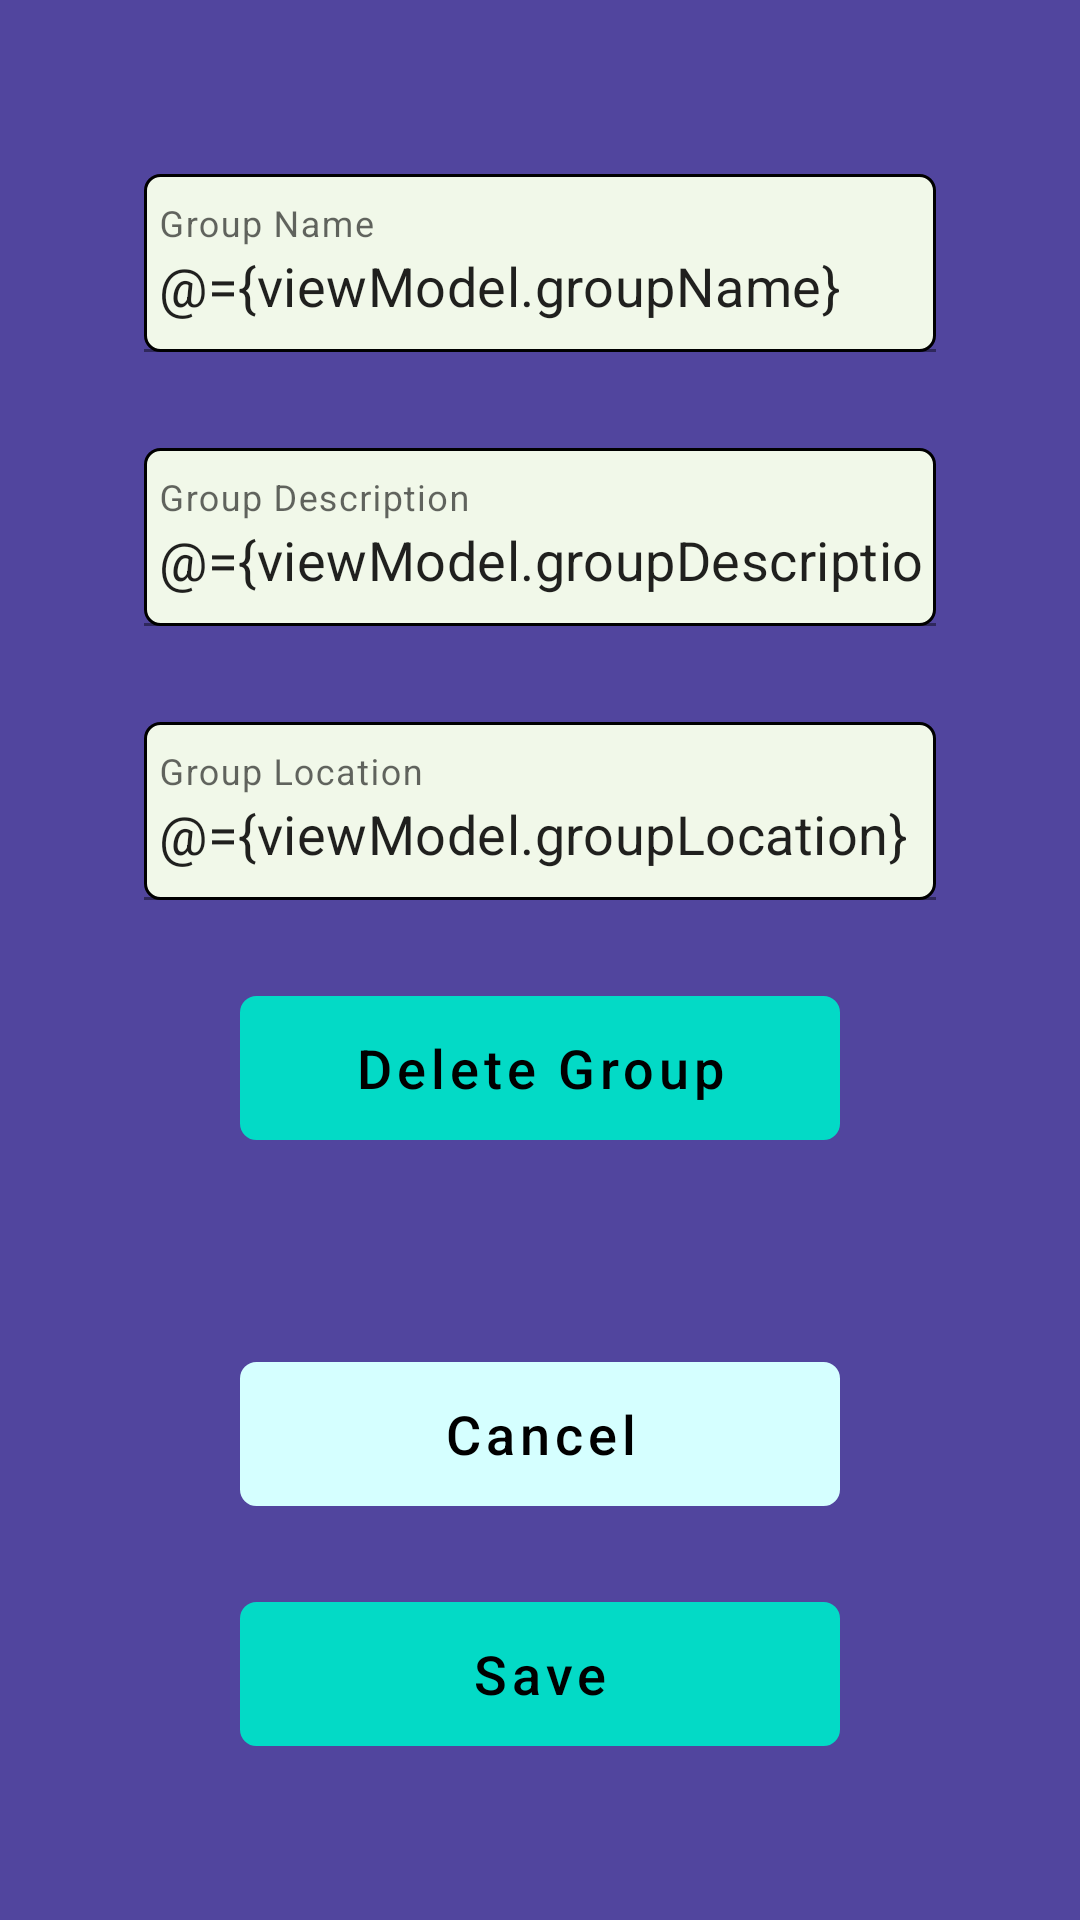

Write the Android layout XML for this screen, with the resource values it uses.
<!-- AndroidManifest.xml: application theme Theme.EventWise -->
<!-- res/layout/activity_update_group.xml -->
<?xml version="1.0" encoding="utf-8"?>
<layout xmlns:android="http://schemas.android.com/apk/res/android"
    xmlns:app="http://schemas.android.com/apk/res-auto"
    xmlns:tools="http://schemas.android.com/tools">

    <data>

        <variable
            name="viewModel"
            type="com.example.eventwise.screens.updategroup.UpdateGroupViewModel" />
    </data>

    <ScrollView
        android:layout_width="match_parent"
        android:layout_height="match_parent"
        android:orientation="vertical"
        android:fillViewport="true"
        android:background="@color/primary_color_scale1"
        tools:context=".screens.updategroup.UpdateGroupActivity">

        <LinearLayout
            android:layout_width="match_parent"
            android:layout_height="wrap_content"
            android:orientation="vertical">

            <Space
                android:layout_width="wrap_content"
                android:layout_height="@dimen/no_size"
                android:layout_weight="1" />

            <LinearLayout
                android:layout_width="match_parent"
                android:layout_height="wrap_content"
                android:layout_gravity="center_horizontal"
                android:orientation="vertical">

                <com.google.android.material.textfield.TextInputLayout
                    android:layout_width="match_parent"
                    android:layout_height="wrap_content"
                    android:layout_marginHorizontal="@dimen/margin_xlarge"
                    android:hint="@string/group_name">

                    <com.google.android.material.textfield.TextInputEditText
                        android:id="@+id/updateGroupActivityEditTextGroupName"
                        android:layout_width="match_parent"
                        android:layout_height="wrap_content"
                        android:importantForAutofill="no"
                        android:background="@drawable/text_field_background"
                        android:layout_margin="@dimen/margin_medium"
                        android:inputType="text"
                        android:layout_gravity="center"
                        android:text="@={viewModel.groupName}"
                        android:paddingHorizontal="@dimen/form_text_field_padding_horizontal"
                        android:paddingTop="@dimen/form_text_field_padding_vertical"
                        android:textSize="@dimen/text_size_medium" />

                </com.google.android.material.textfield.TextInputLayout>

                <com.google.android.material.textfield.TextInputLayout
                    android:layout_width="match_parent"
                    android:layout_height="wrap_content"
                    android:layout_marginHorizontal="@dimen/margin_xlarge"
                    android:hint="@string/group_description">

                    <com.google.android.material.textfield.TextInputEditText
                        android:id="@+id/updateGroupActivityEditTextGroupDescription"
                        android:layout_width="match_parent"
                        android:layout_height="wrap_content"
                        android:importantForAutofill="no"
                        android:background="@drawable/text_field_background"
                        android:layout_margin="@dimen/margin_medium"
                        android:inputType="text"
                        android:layout_gravity="center"
                        android:text="@={viewModel.groupDescription}"
                        android:paddingHorizontal="@dimen/form_text_field_padding_horizontal"
                        android:paddingTop="@dimen/form_text_field_padding_vertical"
                        android:textSize="@dimen/text_size_medium" />

                </com.google.android.material.textfield.TextInputLayout>

                <com.google.android.material.textfield.TextInputLayout
                    android:layout_width="match_parent"
                    android:layout_height="wrap_content"
                    android:layout_marginHorizontal="@dimen/margin_xlarge"
                    android:hint="@string/group_location">

                    <com.google.android.material.textfield.TextInputEditText
                        android:id="@+id/updateGroupActivityEditTextGroupLocation"
                        android:layout_width="match_parent"
                        android:layout_height="wrap_content"
                        android:importantForAutofill="no"
                        android:background="@drawable/text_field_background"
                        android:ems="10"
                        android:layout_margin="@dimen/margin_medium"
                        android:inputType="text"
                        android:layout_gravity="center"
                        android:text="@={viewModel.groupLocation}"
                        android:paddingHorizontal="@dimen/form_text_field_padding_horizontal"
                        android:paddingTop="@dimen/form_text_field_padding_vertical"
                        android:textSize="@dimen/text_size_medium" />

                </com.google.android.material.textfield.TextInputLayout>

                <com.google.android.material.button.MaterialButton
                    android:id="@+id/updateGroupActivityDeleteGroupButton"
                    android:layout_width="@dimen/form_button_width"
                    android:layout_height="wrap_content"
                    android:background="@drawable/button_background"
                    android:layout_margin="@dimen/margin_medium"
                    android:layout_gravity="center"
                    android:text="@string/delete_group"
                    android:textAllCaps="false"
                    android:textColor="@color/black"
                    android:textSize="@dimen/text_size_medium"
                    app:backgroundTint="@color/secondary_color_scale1" />

            </LinearLayout>

            <Space
                android:layout_width="wrap_content"
                android:layout_height="@dimen/no_size"
                android:layout_weight="1" />

            <LinearLayout
                android:layout_width="match_parent"
                android:layout_height="wrap_content"
                android:layout_gravity="center_horizontal"
                android:orientation="vertical">

                <com.google.android.material.button.MaterialButton
                    android:id="@+id/updateGroupActivityCancelButton"
                    android:layout_width="@dimen/form_button_width"
                    android:layout_height="wrap_content"
                    android:background="@drawable/button_background"
                    android:layout_margin="@dimen/margin_medium"
                    android:layout_gravity="center"
                    android:text="@string/cancel"
                    android:textAllCaps="false"
                    android:textColor="@color/black"
                    android:textSize="@dimen/text_size_medium"
                    app:backgroundTint="@color/secondary_color_scale2" />

                <com.google.android.material.button.MaterialButton
                    android:id="@+id/updateGroupActivitySaveButton"
                    android:layout_width="@dimen/form_button_width"
                    android:layout_height="wrap_content"
                    android:background="@drawable/button_background"
                    android:layout_margin="@dimen/margin_medium"
                    android:layout_gravity="center"
                    android:text="@string/save"
                    android:textAllCaps="false"
                    android:textColor="@color/black"
                    android:textSize="@dimen/text_size_medium"
                    app:backgroundTint="@color/secondary_color_scale1" />

            </LinearLayout>

            <Space
                android:layout_width="wrap_content"
                android:layout_height="@dimen/no_size"
                android:layout_weight="1" />

        </LinearLayout>

    </ScrollView>
</layout>
<!-- resources referenced by this layout -->
<resources>
  <color name="black">#FF000000</color>
  <color name="primary_color_scale1">#51459E</color>
  <color name="secondary_color_scale1">#03DAC6</color>
  <color name="secondary_color_scale2">#D5FFFF</color>
  <dimen name="form_button_width">200dp</dimen>
  <dimen name="form_text_field_padding_horizontal">5dp</dimen>
  <dimen name="form_text_field_padding_vertical">25dp</dimen>
  <dimen name="margin_medium">16dp</dimen>
  <dimen name="margin_xlarge">32dp</dimen>
  <dimen name="no_size">0dp</dimen>
  <dimen name="text_size_medium">18sp</dimen>
  <!-- drawable button_background (drawable) -->
  <?xml version="1.0" encoding="utf-8"?>
  <shape xmlns:android="http://schemas.android.com/apk/res/android"
      android:shape="rectangle" android:padding="10dp">
      <corners
          android:bottomRightRadius="5dp"
          android:bottomLeftRadius="5dp"
          android:topLeftRadius="5dp"
          android:topRightRadius="5dp"/>
      <stroke
          android:width="1dp"
          android:color="@android:color/black" />
  </shape>
  <!-- drawable text_field_background (drawable) -->
  <?xml version="1.0" encoding="utf-8"?>
  <shape xmlns:android="http://schemas.android.com/apk/res/android"
      android:shape="rectangle" android:padding="10dp">
      <solid android:color="@color/text_field_background_color"/>
      <corners
          android:bottomRightRadius="5dp"
          android:bottomLeftRadius="5dp"
          android:topLeftRadius="5dp"
          android:topRightRadius="5dp"/>
      <stroke
          android:width="1dp"
          android:color="@android:color/black" />
  </shape>
  <string name="cancel">Cancel</string>
  <string name="delete_group">Delete Group</string>
  <string name="group_description">Group Description</string>
  <string name="group_location">Group Location</string>
  <string name="group_name">Group Name</string>
  <string name="save">Save</string>
  <style name="Theme.EventWise" parent="Theme.MaterialComponents.DayNight.DarkActionBar">
          
          <item name="colorPrimary">@color/primary_color_scale1</item>
          <item name="colorPrimaryVariant">@color/primary_color_scale2</item>
          <item name="colorOnPrimary">@color/white</item>
          
          <item name="colorSecondary">@color/secondary_color_scale1</item>
          <item name="colorSecondaryVariant">@color/secondary_color_scale2</item>
          <item name="colorOnSecondary">@color/black</item>
          
          <item name="android:statusBarColor">?attr/colorSecondary</item>
          
      </style>
  <color name="text_field_background_color">#F1F8E9</color>
  <color name="primary_color_scale2">#8271D0</color>
  <color name="white">#FFFFFFFF</color>
</resources>
